Run: headless pygame with SDL's dummy video driver; simulated clock (each Clock.tick advances the game by its frame time, no real sleeping); random seed 0; keys injected as events and as key.get_pressed() state; no mouse input.
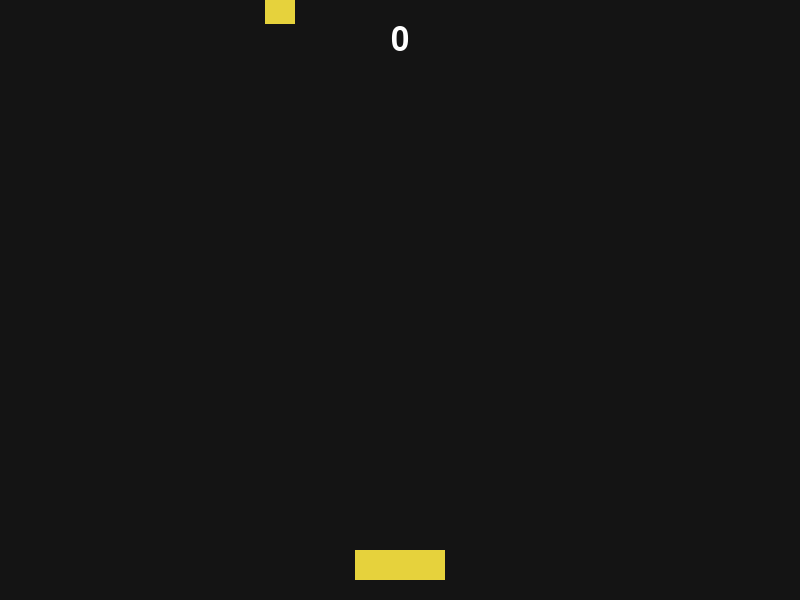
Frame 1 of 4 · flips 1–60 · no input
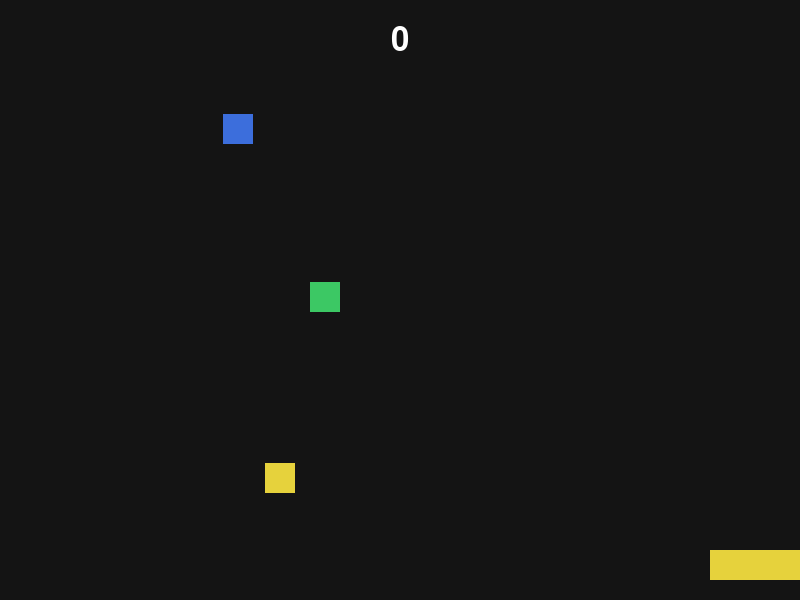
Frame 2 of 4 · flips 61–180 · tapped SPACE, RETURN · held RIGHT (→), D
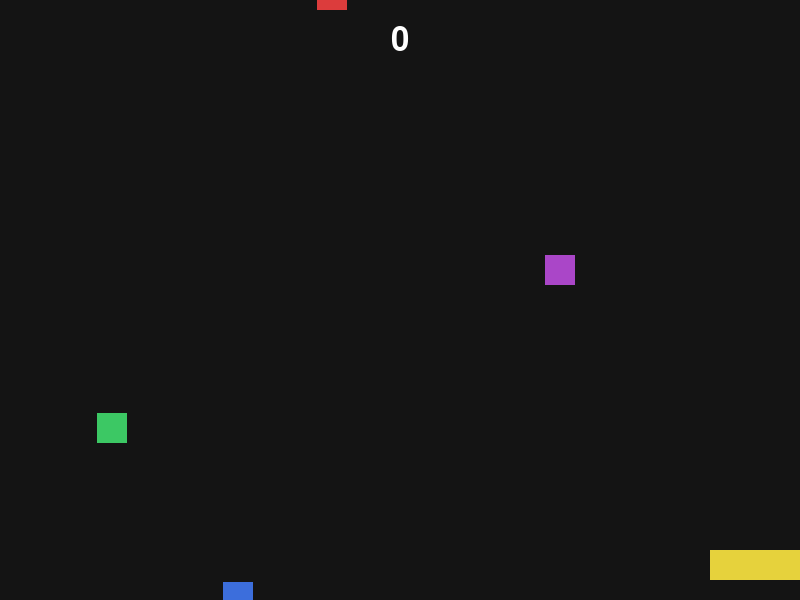
Frame 3 of 4 · flips 181–300 · held DOWN (↓), S
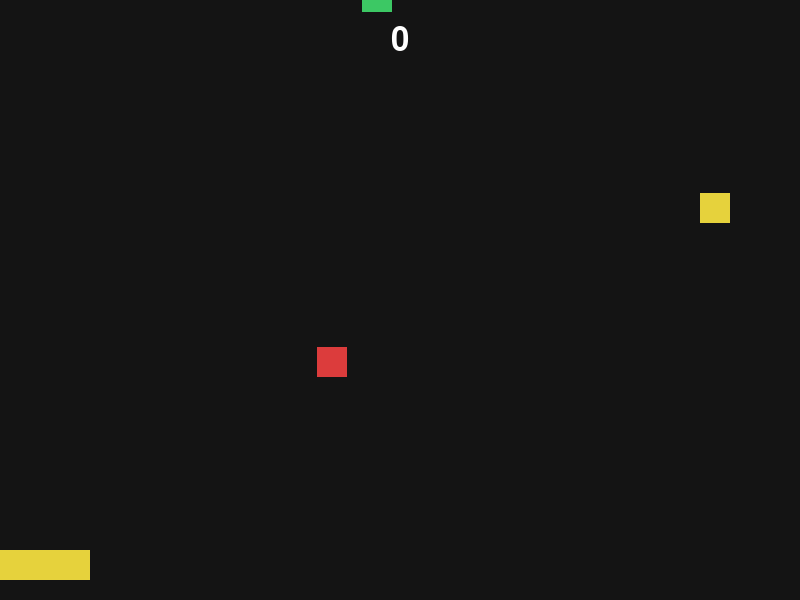
Frame 4 of 4 · flips 301–420 · held LEFT (←), A, UP (↑), W

The pygame program that drew these frames:

import random
import sys
import pygame

# ვრთავთ pygame-ს
pygame.init()

# თამაშის ზომები
WIDTH, HEIGHT = 800, 600

# რამდენი კადრი იქნება წამში
FPS = 60

# ფონის ფერი
BG_COLOR = (20, 20, 20)

# ფერების სია
COLORS = {
    "RED": (220, 60, 60),
    "BLUE": (60, 110, 220),
    "GREEN": (60, 200, 100),
    "YELLOW": (230, 210, 60),
    "PURPLE": (170, 70, 200),
}

# ვქმნით თამაშის ფანჯარას
screen = pygame.display.set_mode((WIDTH, HEIGHT))

# ვარქმევთ თამაშს სახელს
pygame.display.set_caption("Cube Catcher")

# საათი, რომელიც აკონტროლებს სიჩქარეს
clock = pygame.time.Clock()

# ტექსტის ზომა
font = pygame.font.SysFont(None, 48)


class Player:
    # ეს მუშაობს მაშინ, როცა მოთამაშეს ვქმნით
    def __init__(self):
        # მოთამაშის ზომა
        self.width = 90
        self.height = 30
        # მოთამაშის საწყისი ადგილი
        self.x = WIDTH / 2 - self.width / 2
        self.y = HEIGHT - self.height - 20
        # რამდენად სწრაფად მოძრაობს
        self.speed = 400
        # მოთამაშეს შემთხვევით ვაძლევთ ფერს
        self.color = random.choice(list(COLORS.keys()))

    # მოთამაშის მოძრაობა
    def move(self, dt):
        # ვამოწმებთ რომელი ღილაკი არის დაჭერილი
        keys = pygame.key.get_pressed()
        # თუ A-ს დავაჭერთ, მარცხნივ წავა
        if keys[pygame.K_a]:
            self.x -= self.speed * dt
        # თუ D-ს დავაჭერთ, მარჯვნივ წავა
        if keys[pygame.K_d]:
            self.x += self.speed * dt
        # არ მივცეთ საშუალება ეკრანიდან გავიდეს
        self.x = max(0, min(self.x, WIDTH - self.width))
    # ქმნის მართკუთხედს შეჯახების შესამოწმებლად
    def rect(self):
        return pygame.Rect(int(self.x), int(self.y), self.width, self.height)
    # ხატავს მოთამაშეს ეკრანზე
    def draw(self):
        pygame.draw.rect(screen, COLORS[self.color], self.rect())



class Cube:
    # როცა ახალ კუბს ვქმნით
    def __init__(self):
        # კუბის ზომა
        self.size = 30
        # შემთხვევითი ადგილი ზემოდან
        self.x = random.randint(0, WIDTH - self.size)
        # იწყებს ეკრანის ზემოდან
        self.y = -self.size
        # შემთხვევითი სიჩქარე
        self.speed = random.randint(180, 300)
        # კუბს ვაძლევთ შემთხვევით ფერს
        self.color = random.choice(list(COLORS.keys()))
    # კუბის ჩამოვარდნა
    def fall(self, dt):
        # კუბი ქვემოთ მოძრაობს
        self.y += self.speed * dt

    # კუბის ადგილი შეჯახებისთვის
    def rect(self):
        return pygame.Rect(int(self.x), int(self.y), self.size, self.size)


    # კუბის დახატვა
    def draw(self):
        pygame.draw.rect(screen, COLORS[self.color], self.rect())



# ---------------- თამაშის მონაცემები ----------------

# ვქმნით მოთამაშეს
player = Player()

# აქ შევინახავთ ყველა კუბს
cubes = []

# ქულა თავიდან არის 0
score = 0

# დრო, რომელიც ითვლის კუბების გამოჩენას
spawn_timer = 0

# რამდენ წამში გაჩნდება ახალი კუბი
spawn_interval = random.uniform(0.5, 1.0)

# თამაში ჩართულია
running = True



# ---------------- მთავარი თამაშის ციკლი ----------------

# სანამ თამაში მუშაობს
while running:

    # ვიგებთ რამდენი დრო გავიდა წინა კადრიდან
    dt = clock.tick(FPS) / 1000


    # ვამოწმებთ მოვლენებს
    for event in pygame.event.get():

        # თუ X ღილაკს დავაჭერთ, თამაში დაიხურება
        if event.type == pygame.QUIT:
            running = False



    # ვამოძრავებთ მოთამაშეს
    player.move(dt)



    # -------- ახალი კუბების შექმნა --------

    # დროს ვზრდით
    spawn_timer += dt


    # თუ საკმარისი დრო გავიდა
    if spawn_timer >= spawn_interval:

        # დროს თავიდან ვიწყებთ
        spawn_timer = 0

        # შემდეგი კუბი როდის გაჩნდება
        spawn_interval = random.uniform(0.5, 1.0)

        # ვქმნით ახალ კუბს
        cubes.append(Cube())



    # -------- კუბების მოძრაობა და შეჯახებები --------

    # ვამოწმებთ ყველა კუბს
    for cube in cubes[:]:

        # კუბი ჩამოდის ქვემოთ
        cube.fall(dt)


        # თუ კუბი მოთამაშეს შეეხო
        if cube.rect().colliderect(player.rect()):


            # თუ ფერები ერთნაირია
            if cube.color == player.color:

                # კუბს ვშლით
                cubes.remove(cube)

                # ქულას ვამატებთ
                score += 1

                # მოთამაშეს ახალი ფერი ეძლევა
                player.color = random.choice(list(COLORS.keys()))


            # თუ ფერები განსხვავებულია
            else:

                # თამაში მთავრდება
                running = False


            continue



        # თუ კუბი ეკრანს გასცდა
        if cube.y > HEIGHT:

            # ვშლით
            cubes.remove(cube)



    # -------- ხატვა --------

    # ვასუფთავებთ ეკრანს
    screen.fill(BG_COLOR)


    # ვხატავთ მოთამაშეს
    player.draw()


    # ვხატავთ ყველა კუბს
    for cube in cubes:
        cube.draw()



    # ვქმნით ქულის ტექსტს
    score_text = font.render(str(score), True, (255, 255, 255))


    # ვაჩვენებთ ქულას ეკრანზე
    screen.blit(score_text, score_text.get_rect(center=(WIDTH // 2, 40)))


    # ეკრანს ვაახლებთ
    pygame.display.flip()



# თამაშის დახურვა
pygame.quit()

# პროგრამის დასრულება
sys.exit()
